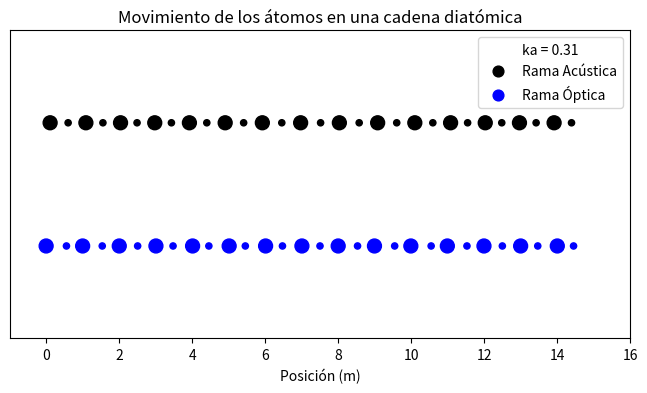

Write Python code to recreate this figure.
import numpy as np
import matplotlib.pyplot as plt
from matplotlib.animation import FuncAnimation

N = 30  # Número de átomos


C = 1  # Constante elástica

M1 = 5 # Masa 1

M2 = 1 # Masa 2

a = 1  # Espaciado entre átomos del mismo tipo

t_max = 60  # Segundos máximos de simulación
dt = 0.05 # Paso de tiempo

t = np.arange(0, t_max, dt)

x_0 = np.zeros(N)

for i in range(N):
    x_0[i] = i*(a/2)

ka = 3*np.pi/N

omega_optica = (C/(M1*M2))*(M1+M2+np.sqrt(pow(2,M1)+pow(2,M2)+2*M1*M2*np.cos(ka)))

omega_acustica = abs((C/(M1*M2))*(M1+M2-np.sqrt(pow(2,M1)+pow(2,M2)+2*M1*M2*np.cos(ka))))

def generar_posiciones(t,y_0,rama):

    y = np.zeros((len(t),len(y_0)))
    u = np.zeros((len(t),len(y_0)))

    y[0] = y_0

    for i in range(len(t)):

        for j in range(N):

            if rama == 'acustica':

                if j % 2 == 0:  #Atomos pesados

                        u[i,j] = 0.1*np.cos(ka* j * a - np.sqrt(omega_acustica) * t[i])

                else:
                        u[i,j] = 0.1*C*((1 + np.cos(ka)) * np.cos(ka * j - np.sqrt(omega_acustica) * t[i]) -   #Atomos ligeros
                                  np.sin(ka) * np.sin(ka * j - np.sqrt(omega_acustica) * t[i]))/(2 * C - M2 * omega_acustica)

            if rama == 'optica':

                if j % 2 == 0:

                    u[i,j] = 0.05*C*((1 + np.cos(ka)) * np.cos(ka * j - np.sqrt(omega_optica) * t[i]) +
                    np.sin(ka) * np.sin(ka * j - np.sqrt(omega_optica) * t[i]))/(2 * C - M1 * omega_optica)  #Atomos pesados

                else:

                    u[i,j] = 0.05*np.cos(ka* j * a - np.sqrt(omega_optica) * t[i])   #Atomos ligeros

            y[i,j] = y_0[j] + u[i,j]
            
    return y

posiciones_acustica = generar_posiciones(t,x_0,'acustica')
posiciones_optica = generar_posiciones(t,x_0,'optica')

# Crear una lista de tamaños basados en la periodicidad
sizes = np.array([20*M1 if i % 2 == 0 else 20*M2 for i in range(N)])

# Crear la animación
fig, ax = plt.subplots(figsize=(8, 4))
ax.set_xlim(-1, 16 )  # Límites espaciales
ax.set_ylim(-0.5, 0.5)  # Límites verticales (solo para separar visualmente)
ax.set_title('Movimiento de los átomos en una cadena diatómica')
ax.set_xlabel('Posición (m)')
ax.set_yticks([])  # Ocultar eje y


# Crear puntos para los átomos con colores alternantes
colores = ['blue' if i % 2 == 0 else 'red' for i in range(N)]

# Crear el objeto scatter para cada rama con un desplazamiento en y para distinguirlas
offset_y_acustica = 0.2  # Desplazamiento en y para la rama acústica
offset_y_optica = -0.2   # Desplazamiento en y para la rama óptica

puntos_acustica = ax.scatter(x_0, np.full_like(x_0, offset_y_acustica), c='black', s=sizes, label='Rama Acústica')
puntos_optica = ax.scatter(x_0, np.full_like(x_0, offset_y_optica), c='b', s=sizes, label='Rama Óptica')

# Agregar la leyenda con el valor de ka
ax.legend(title=f"ka = {ka:.2f}", loc='upper right')

def actualizar(frame):
    """
    Función para actualizar las posiciones de las dos ramas en cada frame.
    """
    # Posiciones en el tiempo actual para cada rama
    x_acustica = posiciones_acustica[frame]
    x_optica = posiciones_optica[frame]
    
    # Actualizar las posiciones de los objetos scatter
    puntos_acustica.set_offsets(np.c_[x_acustica, np.full_like(x_acustica, offset_y_acustica)])
    puntos_optica.set_offsets(np.c_[x_optica, np.full_like(x_optica, offset_y_optica)])
    
    return puntos_acustica, puntos_optica

# Crear animación
anim = FuncAnimation(fig, actualizar, frames=len(t), interval=1, blit=True)

# Mostrar la animación
plt.show()

